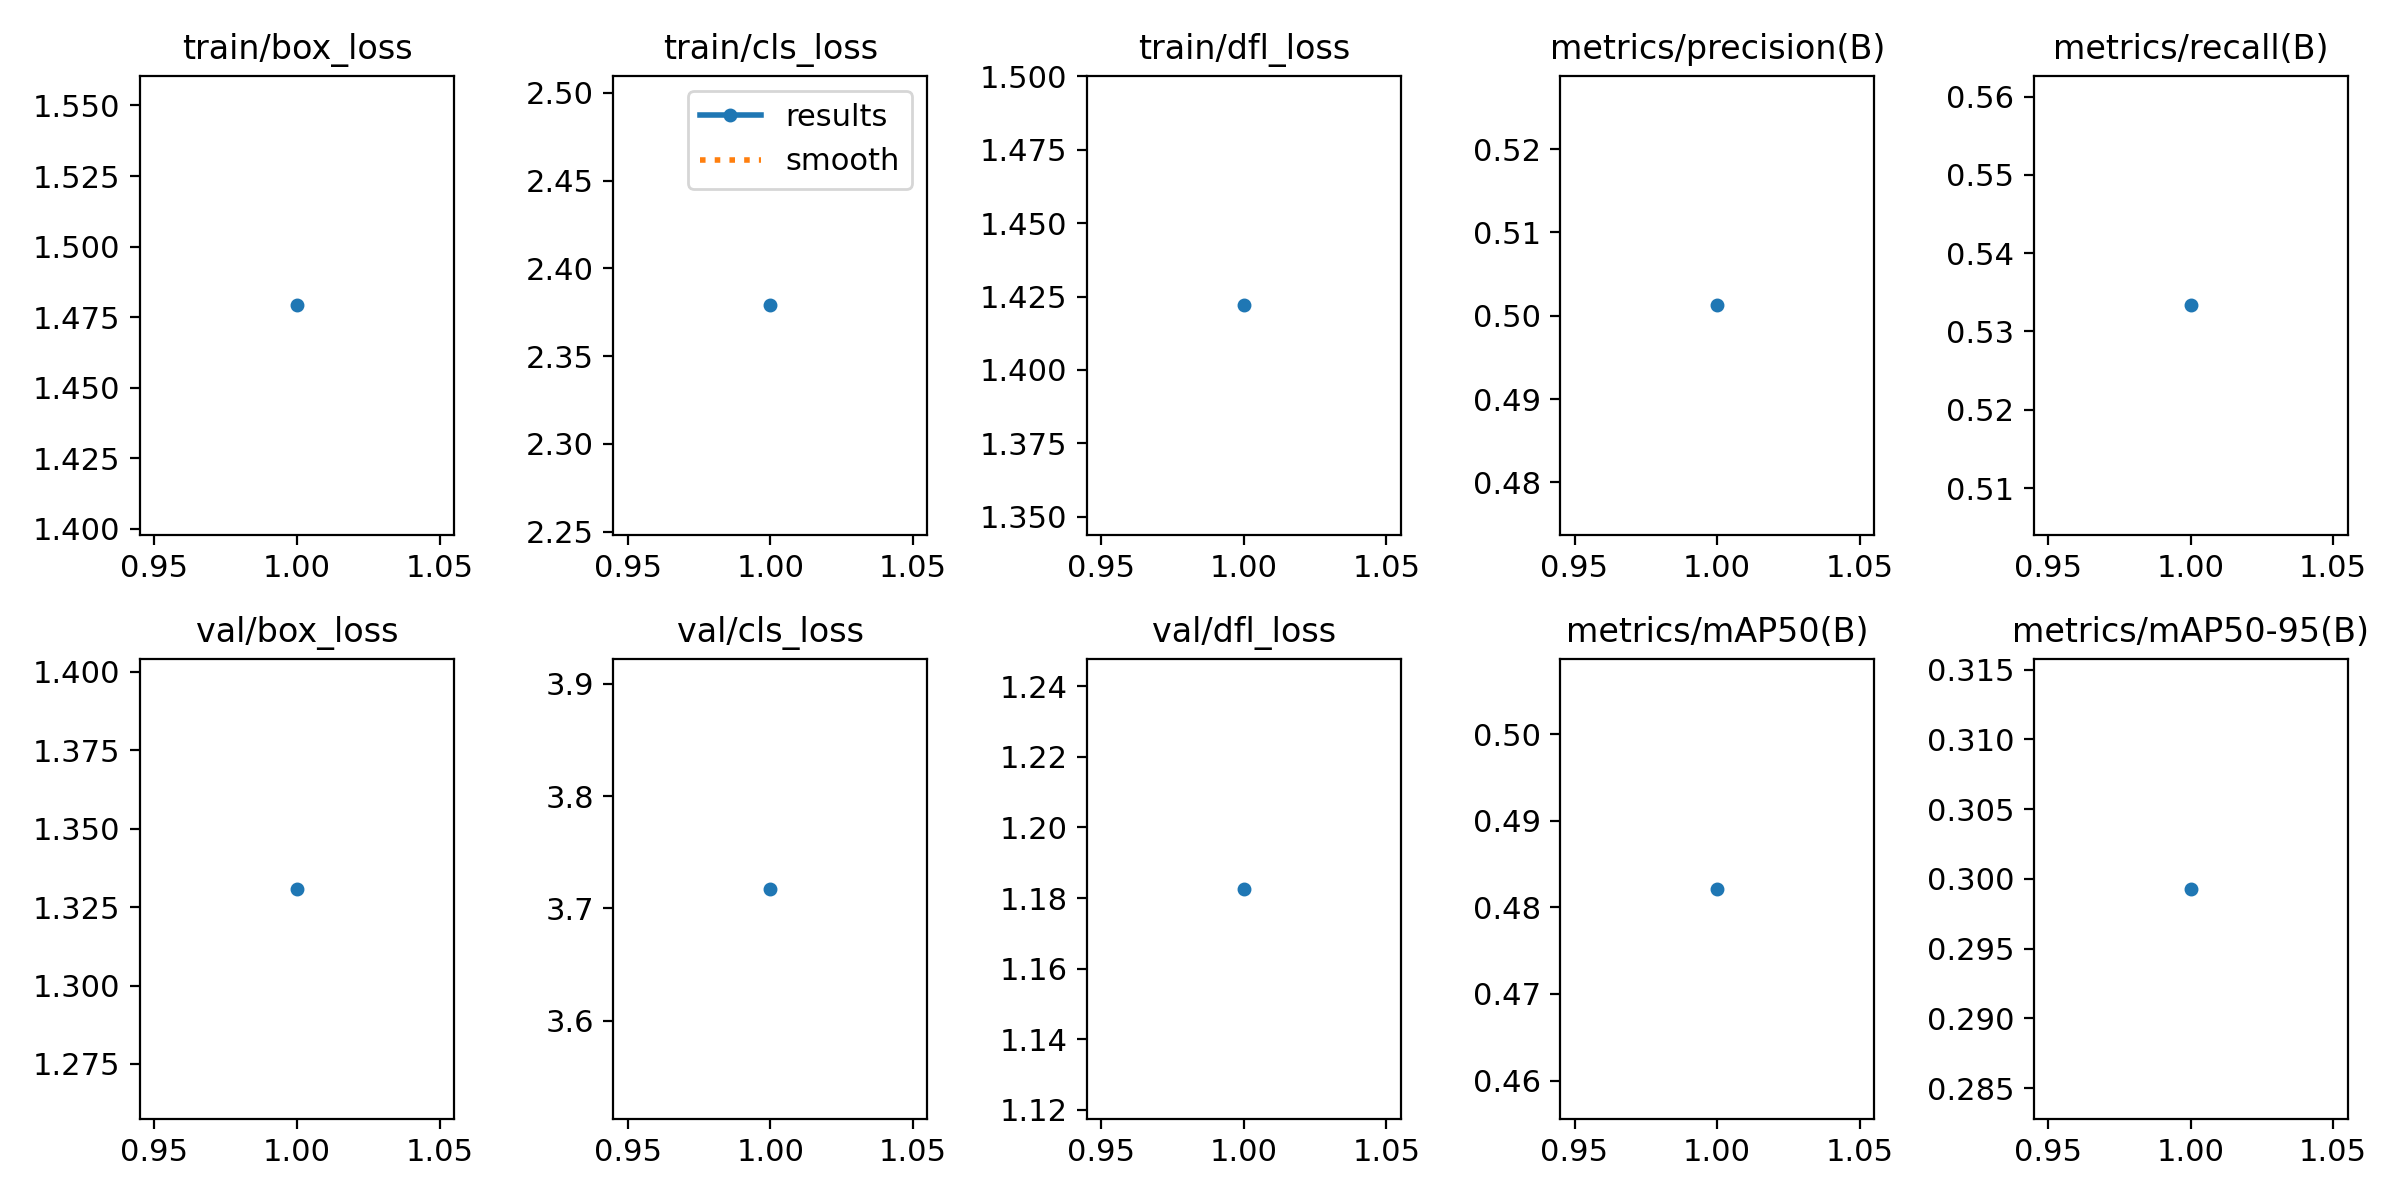

The file beside this chart, header and first rows:
epoch, train/box_loss, train/cls_loss, train/dfl_loss, metrics/precision(B), metrics/recall(B), metrics/mAP50(B), metrics/mAP50-95(B), val/box_loss, val/cls_loss, val/dfl_loss, lr/pg0, lr/pg1, lr/pg2
1, 1.479, 2.379, 1.422, 0.5012, 0.5333, 0.4821, 0.2993, 1.331, 3.717, 1.183, 0.00048, 0.00048, 0.00048
